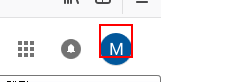
Workflow: Change Google Account

Step 1 [try]: click on the link

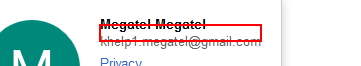
Step 2: get-text from the element

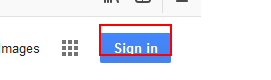
Step 3 [catch]: click on the link

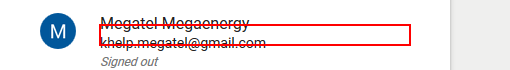
Step 4: click on the paragraph '"+in_email+"'

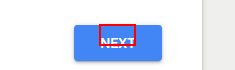
Step 5 [try]: click on the element 'Next'

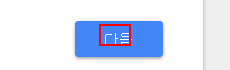
Step 6 [catch]: click on the element '다음'

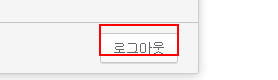
Step 7 [try]: click on the link '로그아웃'

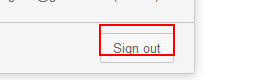
Step 8 [catch]: click on the link 'Sign out'

Step 9 [try]: click on the link 'Sign in' (same screen as step 3)

Step 10 [catch]: click on the link '로그인' (same screen as step 3)

Step 11 [else]: click on the paragraph '"+in_email+"' (same screen as step 4)

Step 12 [try]: click on the element 'Next' (same screen as step 5)

Step 13 [catch]: click on the element '다음' (same screen as step 6)

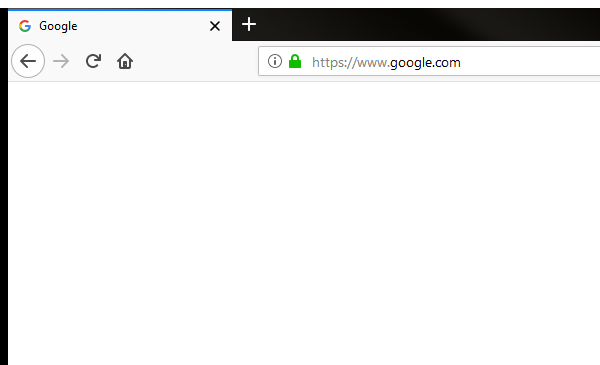
Step 14: Close window 'firefox.exe  Google'